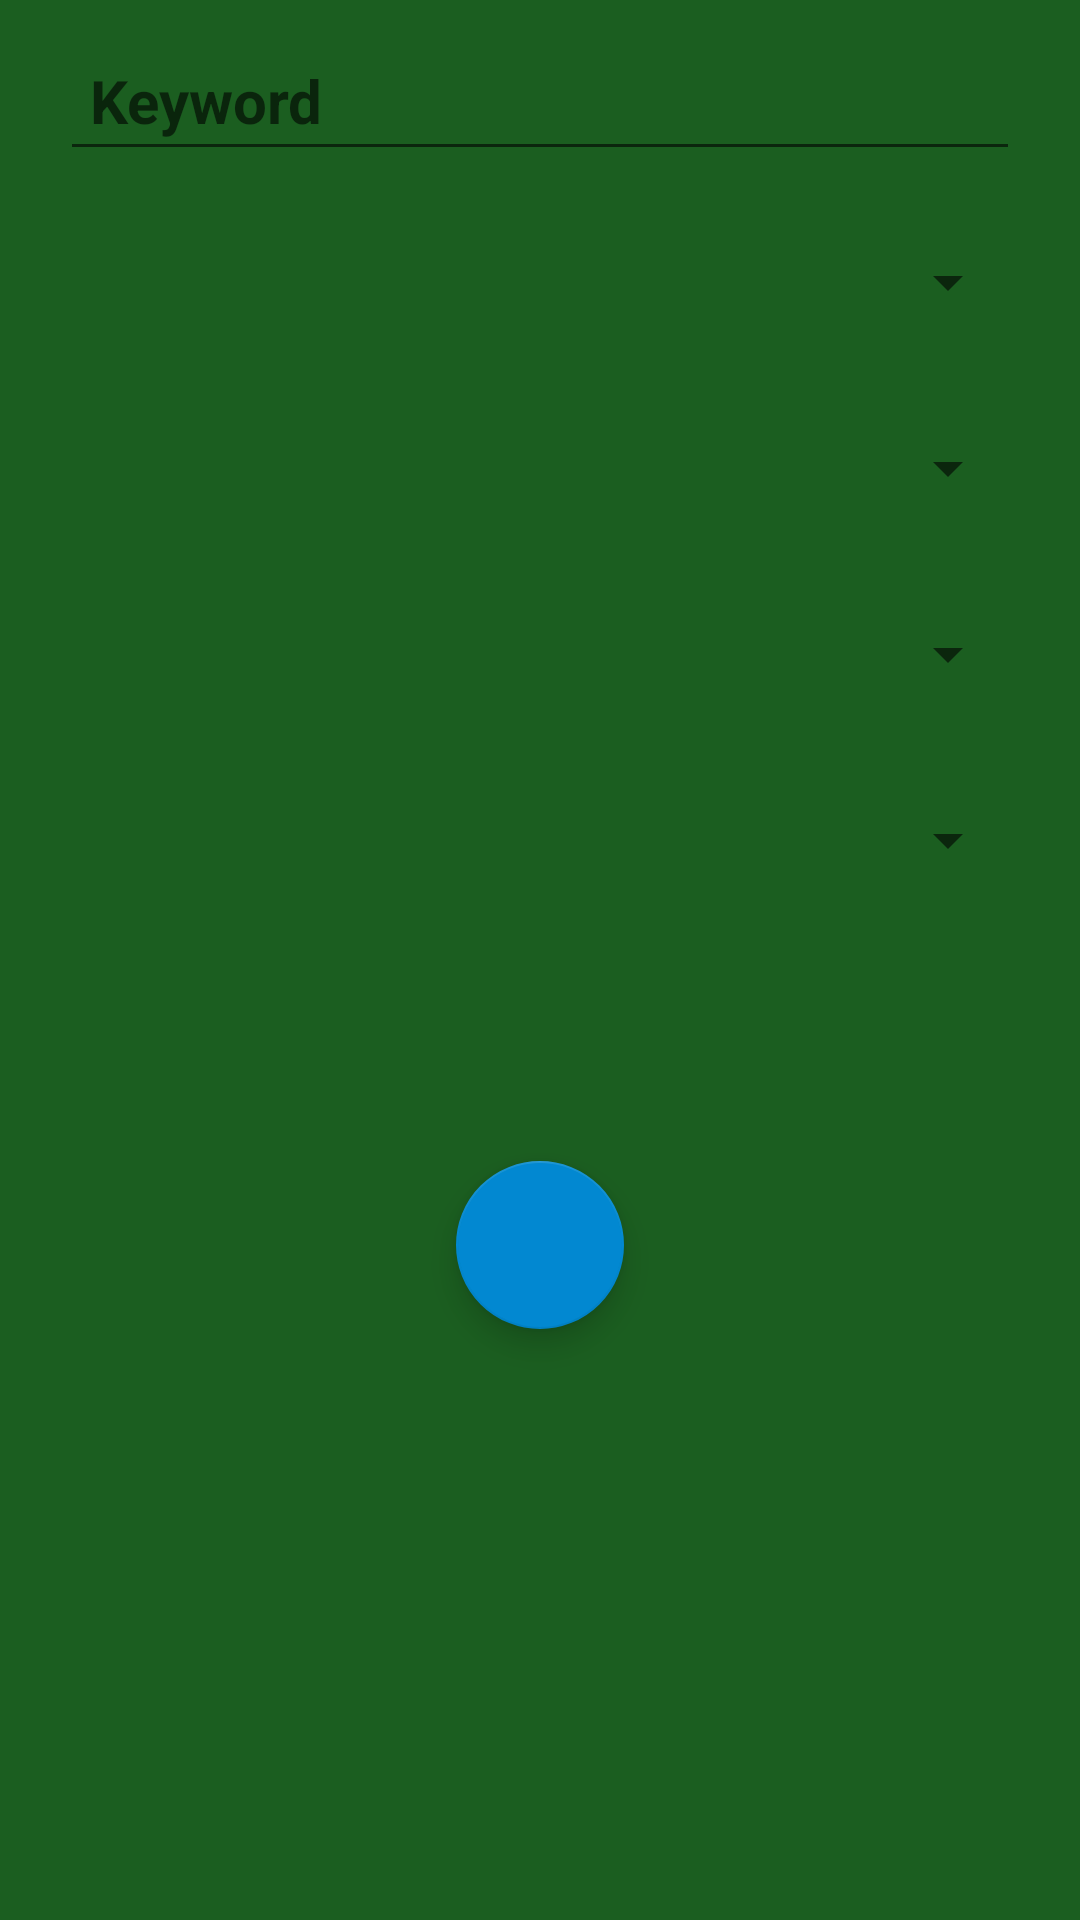

Write the Android layout XML for this screen, with the resource values it uses.
<!-- AndroidManifest.xml: application theme Theme.TopNews -->
<!-- res/layout/navigationdrawer_body.xml -->
<?xml version="1.0" encoding="utf-8"?>
<androidx.constraintlayout.widget.ConstraintLayout
    xmlns:android="http://schemas.android.com/apk/res/android"
    xmlns:app="http://schemas.android.com/apk/res-auto"
    xmlns:tools="http://schemas.android.com/tools"
    android:layout_width="match_parent"
    android:layout_height="match_parent"
    android:paddingLeft="20dp"
    android:paddingRight="20dp">

    <EditText
        android:id="@+id/editKeyWord"
        android:layout_width="match_parent"
        android:layout_height="wrap_content"
        android:layout_gravity="center_vertical"
        android:layout_marginTop="10dp"
        android:autofillHints="no"
        android:hint="Keyword"
        android:inputType="textLongMessage"
        android:padding="10dp"
        android:textColor="@color/white"
        android:textSize="20sp"
        android:textStyle="bold"
        app:layout_constraintEnd_toEndOf="parent"
        app:layout_constraintStart_toStartOf="parent"
        app:layout_constraintTop_toTopOf="parent"
        tools:targetApi="o" />

    <androidx.appcompat.widget.AppCompatSpinner android:id="@+id/spinnerFilterSource"
        android:layout_width="match_parent"
        android:layout_height="@dimen/height_fields_navigation_drawer"
        android:layout_marginTop="12dp"
        app:layout_constraintTop_toBottomOf="@+id/editKeyWord"
        tools:layout_editor_absoluteX="20dp"
        tools:listitem="@layout/spinner_style"/>

    <androidx.appcompat.widget.AppCompatSpinner android:id="@+id/spinnerFilterLanguage"
        android:layout_width="match_parent"
        android:layout_height="@dimen/height_fields_navigation_drawer"
        android:layout_marginTop="12dp"
        app:layout_constraintTop_toBottomOf="@+id/spinnerFilterSource"
        tools:layout_editor_absoluteX="16dp"
        tools:listitem="@layout/spinner_style" />

    <androidx.appcompat.widget.AppCompatSpinner android:id="@+id/spinnerFilterCountry"
        android:layout_width="match_parent"
        android:layout_height="@dimen/height_fields_navigation_drawer"
        android:layout_marginTop="12dp"
        app:layout_constraintTop_toBottomOf="@+id/spinnerFilterLanguage"
        tools:layout_editor_absoluteX="20dp"
        tools:listitem="@layout/spinner_style"/>

    <androidx.appcompat.widget.AppCompatSpinner android:id="@+id/spinnerFilterCategory"
        android:layout_width="match_parent"
        android:layout_height="@dimen/height_fields_navigation_drawer"
        android:layout_marginTop="12dp"
        app:layout_constraintTop_toBottomOf="@+id/spinnerFilterCountry"
        tools:layout_editor_absoluteX="20dp"
        tools:listitem="@layout/spinner_style" />

    <androidx.appcompat.widget.AppCompatSpinner android:id="@+id/spinnerFilterSortby"
        android:layout_width="match_parent"
        android:layout_height="@dimen/height_fields_navigation_drawer"
        android:layout_marginTop="12dp"
        app:layout_constraintTop_toBottomOf="@+id/spinnerFilterCategory"
        tools:layout_editor_absoluteX="20dp"
        tools:listitem="@layout/spinner_style"
        android:visibility="invisible"/>

    <com.google.android.material.floatingactionbutton.FloatingActionButton
        android:id="@+id/buttonSetupFilters"
        android:layout_width="wrap_content"
        android:layout_height="wrap_content"
        android:layout_margin="@dimen/padding_layout_navigation_drawer"
        android:layout_marginTop="40dp"
        android:contentDescription="TODO"
        app:srcCompat="@drawable/ic_search_24"
        app:layout_constraintEnd_toEndOf="parent"
        app:layout_constraintStart_toStartOf="parent"
        app:layout_constraintTop_toBottomOf="@+id/spinnerFilterSortby" />

</androidx.constraintlayout.widget.ConstraintLayout>
<!-- res/layout/spinner_style.xml (included above) -->
<?xml version="1.0" encoding="utf-8"?>
<TextView xmlns:android="http://schemas.android.com/apk/res/android"
    xmlns:tool="http://schemas.android.com/apk/res-auto"
    xmlns:tools="http://schemas.android.com/tools"
    android:id="@+id/textviewValuesFilters"
    android:layout_width="match_parent"
    android:layout_height="wrap_content"
    android:drawableStart="@drawable/language_icon"
    android:ellipsize="marquee"
    android:paddingLeft="@dimen/padding_scrollview"
    android:paddingRight="@dimen/padding_scrollview"
    android:singleLine="true"
    android:textSize="@dimen/textsize_spinner_filter"
    android:textStyle="bold"
    android:gravity="center_vertical"
    tools:text="item Spinner"
    android:paddingStart="@dimen/width_image_spinner"
    />
<!-- resources referenced by this layout -->
<resources>
  <color name="white">#FFFFFF</color>
  <dimen name="height_fields_navigation_drawer">50dp</dimen>
  <dimen name="padding_layout_navigation_drawer">20dp</dimen>
  <dimen name="padding_scrollview">10dp</dimen>
  <dimen name="textsize_spinner_filter">20sp</dimen>
  <dimen name="width_image_spinner">25dp</dimen>
  <style name="Theme.TopNews" parent="Theme.MaterialComponents.DayNight.NoActionBar">
          
          <item name="colorPrimary">@color/green</item>
          <item name="colorPrimaryVariant">@color/green_dark</item>
          <item name="colorOnPrimary">@color/white</item>
          
  
          <item name="colorSecondary">@color/blue</item>
          <item name="colorSecondaryVariant">@color/blue_dark</item>
          <item name="colorOnSecondary">@color/black</item>
  
          
          <item name="textInputStyle">@style/Theme.TopNews.TextInput</item>
          <item name="android:windowBackground">@color/green</item>
          <item name="android:navigationBarColor" tools:targetApi="l">@color/black </item>
          <item name="android:statusBarColor" tools:targetApi="l">@color/black</item>
          <item name="materialCardViewStyle">@style/Theme.TopNews.CardView</item>
          <item name="bottomNavigationStyle">@style/Theme.TopNews.BottomNavigation</item>
  
          <item name="toolbarStyle" tools:targetApi="l">@style/Theme.TopNews.Toolbar</item>
  
          <item name="android:textColor">@color/black</item>
          <item name="android:textStyle">bold</item>
  
      </style>
  <color name="green">#1B5E20</color>
  <color name="green_dark">#003300</color>
  <color name="blue">#0288D1</color>
  <color name="blue_dark">#005B9F</color>
  <color name="black">#000000</color>
  <style name="Theme.TopNews.TextInput" parent="@style/Widget.MaterialComponents.TextInputLayout.OutlinedBox">
          <item name="hintTextAppearance">?attr/textAppearanceSearchResultTitle</item>
          <item name="hintTextColor">?attr/colorAccent</item>
          <item name="boxStrokeWidth">2dp</item>
          <item name="boxStrokeColor">?attr/colorAccent</item>
          <item name="counterEnabled">true</item>
          <item name="counterMaxLength">20</item>
      </style>
  <style name="Theme.TopNews.CardView" parent="Widget.MaterialComponents.CardView">
          <item name="cardBackgroundColor">@color/white</item>
      </style>
  <style name="Theme.TopNews.BottomNavigation" parent="Widget.MaterialComponents.BottomNavigationView.Colored">
          <item name="android:background">@color/green_dark</item>
      </style>
  <style name="Theme.TopNews.Toolbar" parent="Widget.MaterialComponents.Toolbar">
          <item name="titleTextColor">@color/white</item>
          <item name="subtitleTextColor">@color/white</item>
          <item name="popupTheme">@style/ThemeOverlay.AppCompat.DayNight</item>
      </style>
</resources>
